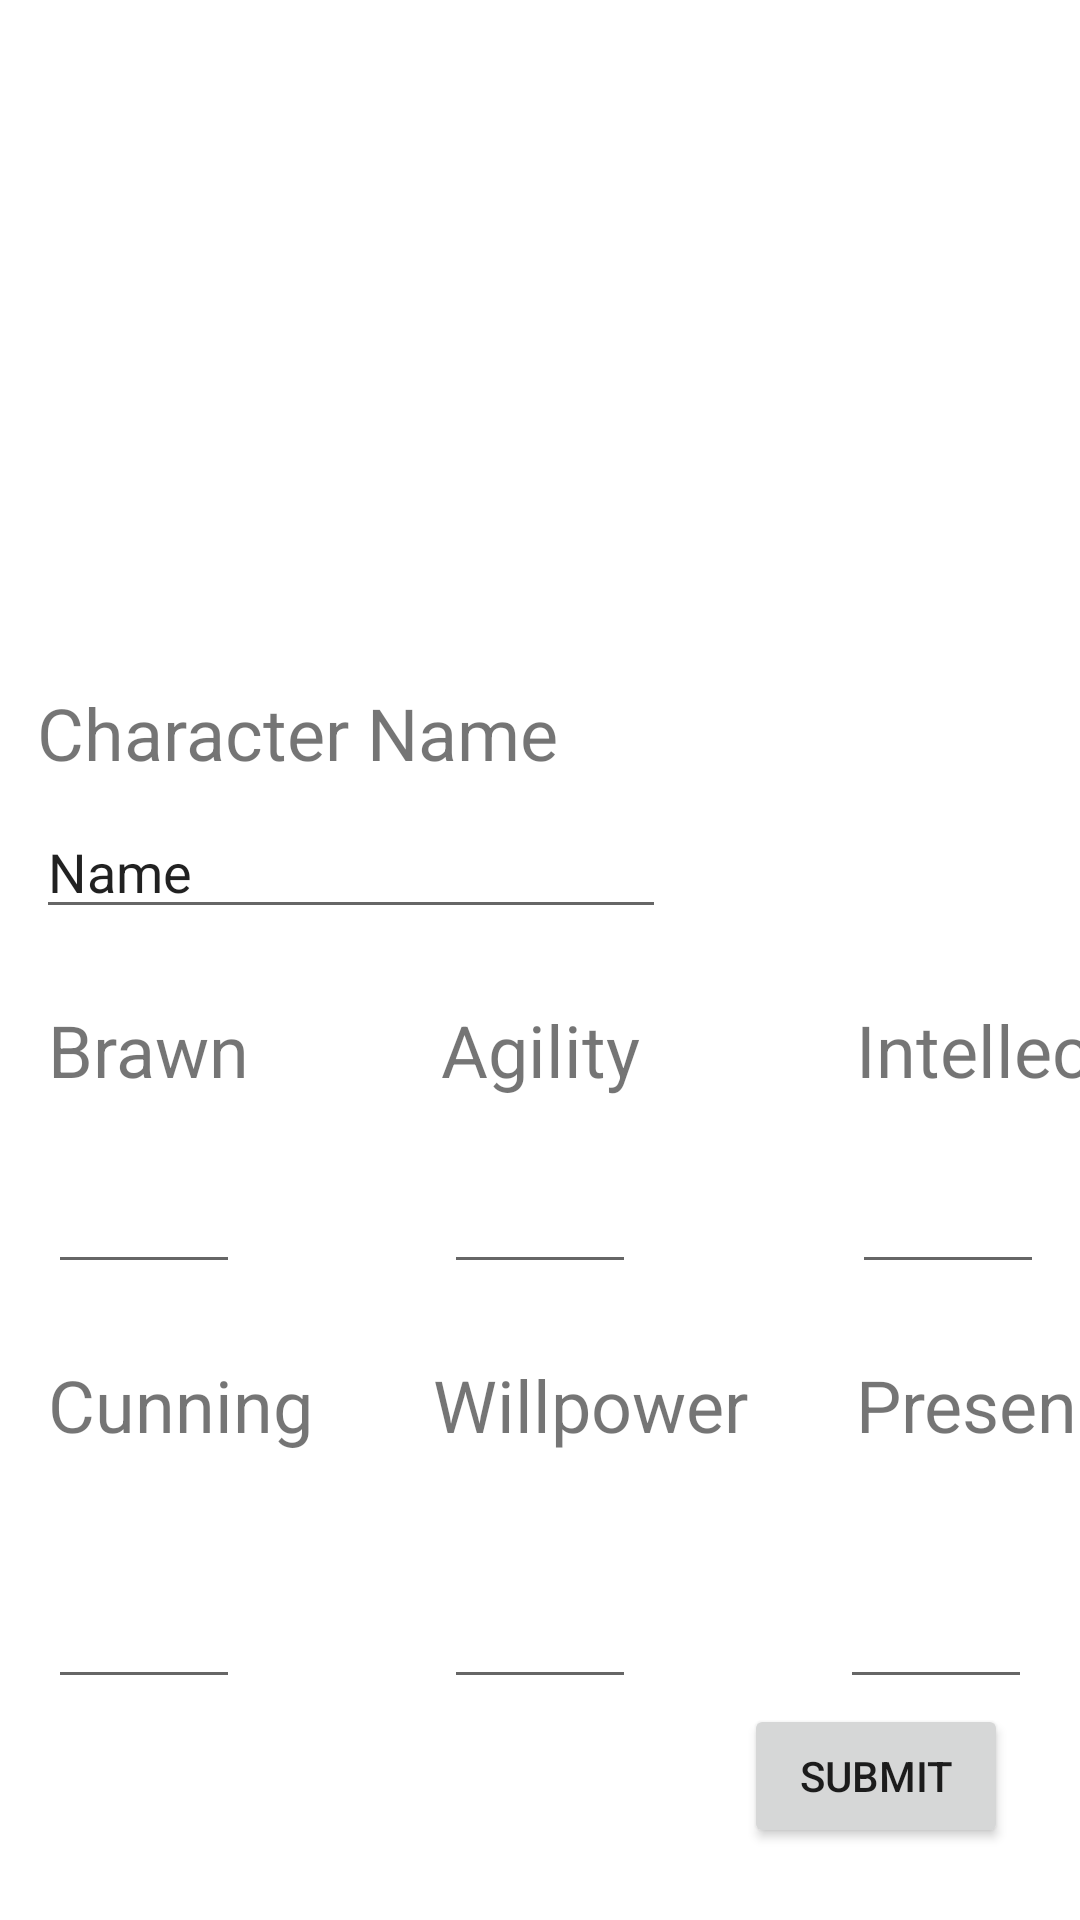

Write the Android layout XML for this screen, with the resource values it uses.
<!-- AndroidManifest.xml: application theme Theme.GenesysCharacterSheetApp -->
<!-- res/layout/activity_characteristic.xml -->
<?xml version="1.0" encoding="utf-8"?>
<androidx.constraintlayout.widget.ConstraintLayout xmlns:android="http://schemas.android.com/apk/res/android"
    xmlns:app="http://schemas.android.com/apk/res-auto"
    xmlns:tools="http://schemas.android.com/tools"
    android:layout_width="match_parent"
    android:layout_height="match_parent"
    tools:context=".CharacteristicActivity">

    <TextView
        android:id="@+id/characterName"
        android:layout_width="wrap_content"
        android:layout_height="wrap_content"
        android:layout_marginTop="228dp"
        android:text="@string/character_name"
        android:textSize="24sp"
        app:layout_constraintEnd_toEndOf="parent"
        app:layout_constraintHorizontal_bias="0.067"
        app:layout_constraintStart_toStartOf="parent"
        app:layout_constraintTop_toTopOf="parent" />

    <EditText
        android:id="@+id/editCharacterName"
        android:layout_width="wrap_content"
        android:layout_height="wrap_content"
        android:layout_marginTop="8dp"
        android:ems="10"
        android:inputType="textPersonName"
        android:text="Name"
        app:layout_constraintEnd_toEndOf="parent"
        app:layout_constraintHorizontal_bias="0.079"
        app:layout_constraintStart_toStartOf="parent"
        app:layout_constraintTop_toBottomOf="@+id/characterName" />

    <TextView
        android:id="@+id/Brawn"
        android:layout_width="wrap_content"
        android:layout_height="wrap_content"
        android:layout_marginStart="16dp"
        android:layout_marginTop="24dp"
        android:text="@string/BrawnString"
        android:textSize="24sp"
        app:layout_constraintStart_toStartOf="parent"
        app:layout_constraintTop_toBottomOf="@+id/editCharacterName" />

    <EditText
        android:id="@+id/BrawnValue"
        android:layout_width="64dp"
        android:layout_height="54dp"
        android:layout_marginStart="16dp"
        android:layout_marginTop="8dp"
        android:ems="10"
        android:inputType="number"
        app:layout_constraintStart_toStartOf="parent"
        app:layout_constraintTop_toBottomOf="@+id/Brawn" />

    <TextView
        android:id="@+id/Agility"
        android:layout_width="wrap_content"
        android:layout_height="wrap_content"
        android:layout_marginStart="64dp"
        android:layout_marginTop="24dp"
        android:text="@string/AgilityString"
        android:textSize="24sp"
        app:layout_constraintStart_toEndOf="@+id/Brawn"
        app:layout_constraintTop_toBottomOf="@+id/editCharacterName" />

    <EditText
        android:id="@+id/AgilityValue"
        android:layout_width="64dp"
        android:layout_height="54dp"
        android:layout_marginStart="68dp"
        android:layout_marginTop="8dp"
        android:ems="10"
        android:inputType="number"
        app:layout_constraintStart_toEndOf="@+id/BrawnValue"
        app:layout_constraintTop_toBottomOf="@+id/Agility" />

    <TextView
        android:id="@+id/Intellect"
        android:layout_width="wrap_content"
        android:layout_height="wrap_content"
        android:layout_marginStart="72dp"
        android:layout_marginTop="24dp"
        android:text="@string/IntellectString"
        android:textSize="24dp"
        app:layout_constraintStart_toEndOf="@+id/Agility"
        app:layout_constraintTop_toBottomOf="@+id/editCharacterName" />

    <EditText
        android:id="@+id/IntellectValue"
        android:layout_width="64dp"
        android:layout_height="54dp"
        android:layout_marginStart="72dp"
        android:layout_marginTop="8dp"
        android:ems="10"
        android:inputType="number"
        app:layout_constraintStart_toEndOf="@+id/AgilityValue"
        app:layout_constraintTop_toBottomOf="@+id/Intellect" />

    <EditText
        android:id="@+id/PresenceValue"
        android:layout_width="64dp"
        android:layout_height="54dp"
        android:layout_marginStart="68dp"
        android:layout_marginTop="28dp"
        android:ems="10"
        android:inputType="number"
        app:layout_constraintStart_toEndOf="@+id/WillpowerValue"
        app:layout_constraintTop_toBottomOf="@+id/Presence" />

    <TextView
        android:id="@+id/Presence"
        android:layout_width="wrap_content"
        android:layout_height="wrap_content"
        android:layout_marginStart="36dp"
        android:layout_marginTop="24dp"
        android:text="@string/PresenceString"
        android:textSize="24dp"
        app:layout_constraintStart_toEndOf="@+id/Willpower"
        app:layout_constraintTop_toBottomOf="@+id/IntellectValue"
        tools:ignore="InvalidId" />

    <TextView
        android:id="@+id/Cunning"
        android:layout_width="wrap_content"
        android:layout_height="wrap_content"
        android:layout_marginStart="16dp"
        android:layout_marginTop="24dp"
        android:text="@string/CunningString"
        android:textSize="24dp"
        app:layout_constraintStart_toStartOf="parent"
        app:layout_constraintTop_toBottomOf="@+id/BrawnValue" />

    <EditText
        android:id="@+id/CunningValue"
        android:layout_width="64dp"
        android:layout_height="54dp"
        android:layout_marginStart="16dp"
        android:layout_marginTop="28dp"
        android:ems="10"
        android:inputType="number"
        app:layout_constraintStart_toStartOf="parent"
        app:layout_constraintTop_toBottomOf="@+id/Cunning" />

    <TextView
        android:id="@+id/Willpower"
        android:layout_width="wrap_content"
        android:layout_height="wrap_content"
        android:layout_marginStart="40dp"
        android:layout_marginTop="24dp"
        android:text="@string/WillpowerString"
        android:textSize="24dp"
        app:layout_constraintStart_toEndOf="@+id/Cunning"
        app:layout_constraintTop_toBottomOf="@+id/AgilityValue" />

    <EditText
        android:id="@+id/WillpowerValue"
        android:layout_width="64dp"
        android:layout_height="54dp"
        android:layout_marginStart="68dp"
        android:layout_marginTop="28dp"
        android:ems="10"
        android:inputType="number"
        app:layout_constraintStart_toEndOf="@+id/CunningValue"
        app:layout_constraintTop_toBottomOf="@+id/Willpower" />

    <Button
        android:id="@+id/SubmitButton"
        android:layout_width="wrap_content"
        android:layout_height="wrap_content"
        android:layout_marginEnd="24dp"
        android:layout_marginBottom="24dp"
        android:text="@string/submit_button"
        app:layout_constraintBottom_toBottomOf="parent"
        app:layout_constraintEnd_toEndOf="parent" />


</androidx.constraintlayout.widget.ConstraintLayout>
<!-- resources referenced by this layout -->
<resources>
  <string name="AgilityString">Agility</string>
  <string name="BrawnString">Brawn</string>
  <string name="CunningString">Cunning</string>
  <string name="IntellectString">Intellect</string>
  <string name="PresenceString">Presence</string>
  <string name="WillpowerString">Willpower</string>
  <string name="character_name">Character Name</string>
  <string name="submit_button">Submit</string>
  <style name="Theme.GenesysCharacterSheetApp" parent="Theme.MaterialComponents.DayNight.DarkActionBar">
          
          <item name="colorPrimary">@color/purple_500</item>
          <item name="colorPrimaryVariant">@color/purple_700</item>
          <item name="colorOnPrimary">@color/white</item>
          
          <item name="colorSecondary">@color/teal_200</item>
          <item name="colorSecondaryVariant">@color/teal_700</item>
          <item name="colorOnSecondary">@color/black</item>
          
          <item name="android:statusBarColor" tools:targetApi="l">?attr/colorPrimaryVariant</item>
          
      </style>
  <!-- not gathered from this repository: default colours our renderer supplied (Android Studio template values) -->
  <color name="purple_500">#FF6200EE</color>
  <color name="purple_700">#FF3700B3</color>
  <color name="teal_200">#FF03DAC5</color>
  <color name="teal_700">#FF018786</color>
  <color name="black">#FF000000</color>
  <color name="white">#FFFFFFFF</color>
</resources>
